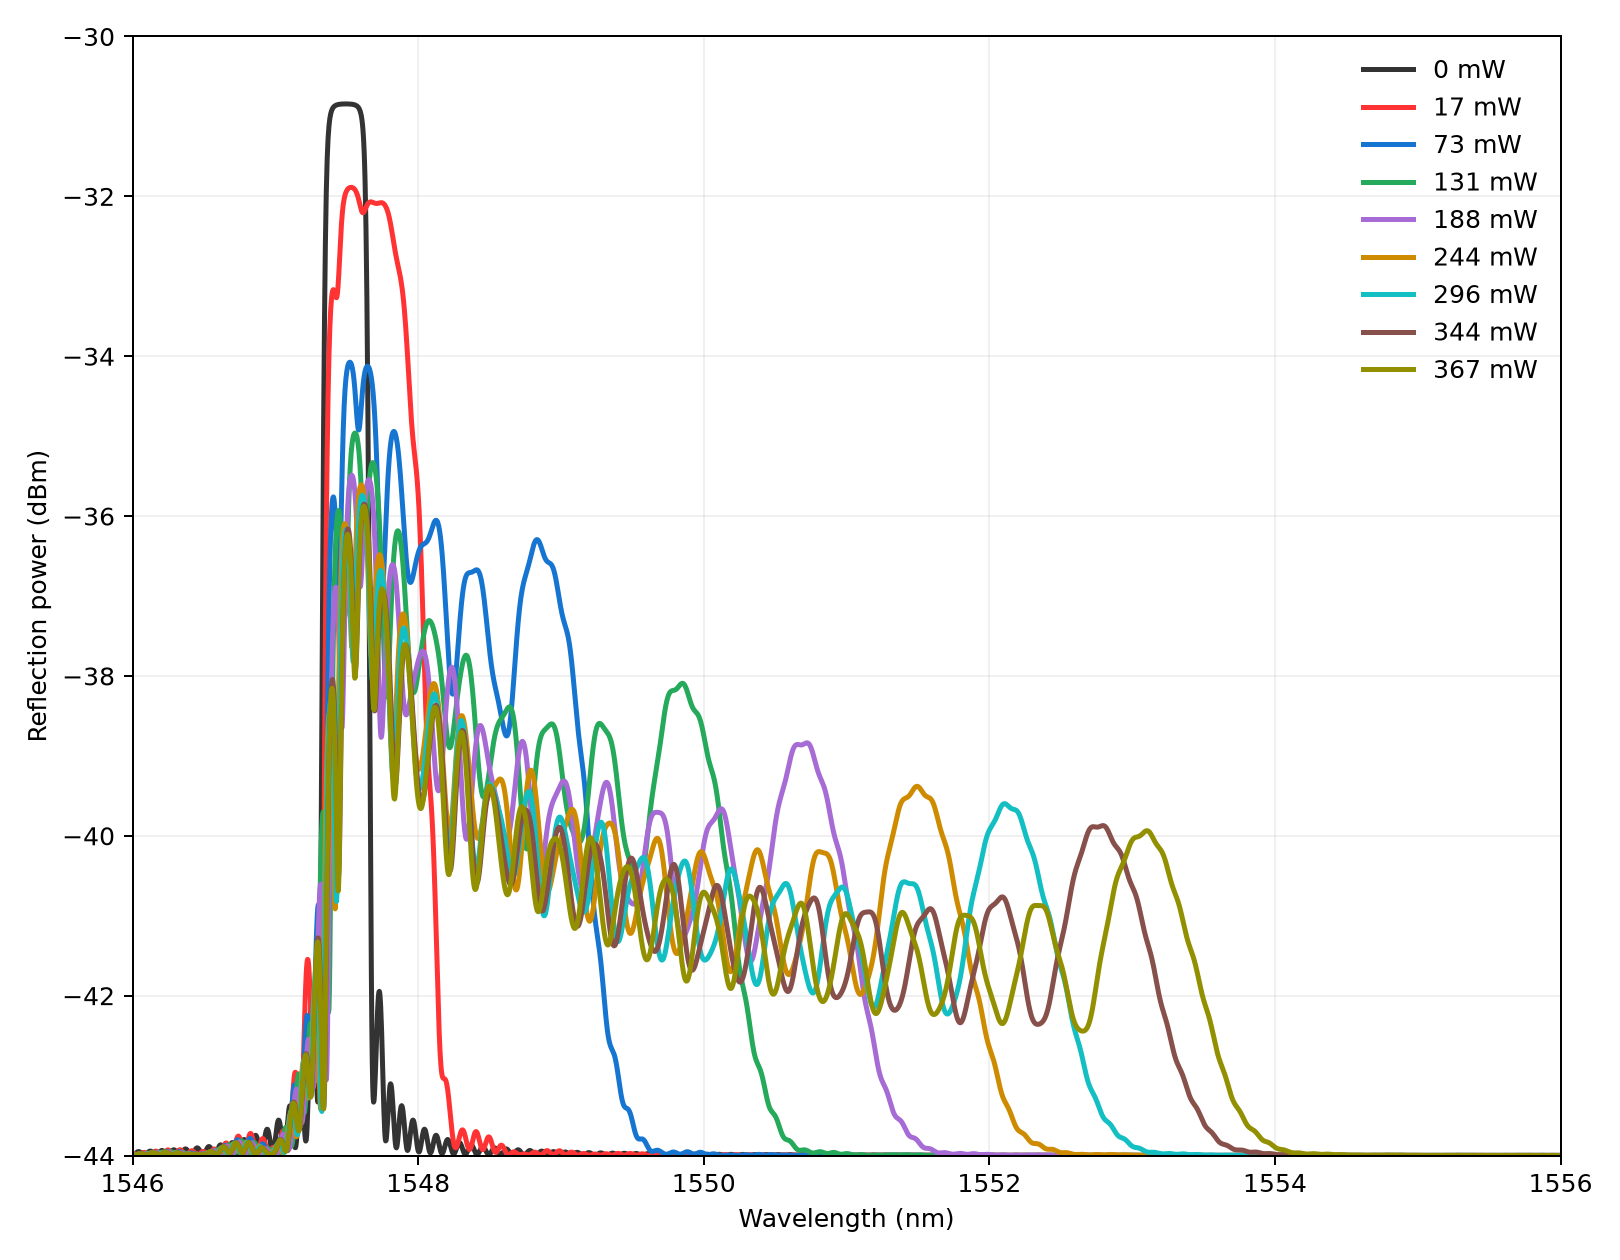

Data behind this chart, as committed beside it:
wavelength_nm, power_0_mW_dbm, power_17_mW_dbm, power_73_mW_dbm, power_131_mW_dbm, power_188_mW_dbm, power_244_mW_dbm, power_296_mW_dbm, power_344_mW_dbm, power_367_mW_dbm
1546, -44, -43.97, -43.99, -43.99, -43.99, -44, -44, -44, -44
1546, -43.99, -43.97, -43.99, -43.99, -43.99, -44, -44, -44, -44
1546, -43.99, -43.97, -43.99, -43.98, -43.99, -44, -44, -44, -44
1546, -43.99, -43.97, -43.99, -43.98, -43.99, -44, -44, -44, -44
1546, -43.99, -43.98, -43.99, -43.98, -43.99, -44, -44, -44, -44
1546, -43.98, -43.98, -43.99, -43.98, -43.99, -43.99, -44, -44, -44
1546, -43.98, -43.98, -44, -43.98, -43.99, -43.99, -43.99, -44, -44
1546, -43.97, -43.99, -44, -43.99, -43.99, -43.99, -43.99, -44, -44
1546, -43.97, -43.99, -44, -43.99, -44, -43.99, -43.99, -44, -43.99
1546, -43.96, -43.99, -44, -43.99, -44, -43.99, -43.99, -43.99, -43.99
1546, -43.96, -43.99, -44, -43.99, -44, -43.98, -43.99, -43.99, -43.99
1546, -43.95, -44, -44, -43.99, -44, -43.98, -43.98, -43.99, -43.99
1546, -43.95, -44, -44, -43.99, -44, -43.98, -43.98, -43.99, -43.99
1546, -43.95, -44, -43.99, -43.99, -44, -43.98, -43.98, -43.99, -43.98
1546, -43.95, -43.99, -43.99, -44, -44, -43.98, -43.98, -43.98, -43.98
1546, -43.95, -43.99, -43.99, -44, -43.99, -43.98, -43.98, -43.98, -43.98
1546, -43.96, -43.99, -43.99, -44, -43.99, -43.98, -43.98, -43.98, -43.98
1546, -43.96, -43.99, -43.98, -44, -43.99, -43.98, -43.98, -43.98, -43.98
1546, -43.96, -43.98, -43.98, -44, -43.99, -43.98, -43.98, -43.98, -43.98
1546, -43.97, -43.98, -43.98, -44, -43.99, -43.99, -43.98, -43.98, -43.98
1546, -43.97, -43.98, -43.98, -43.99, -43.98, -43.99, -43.98, -43.98, -43.98
1546, -43.98, -43.97, -43.98, -43.99, -43.98, -43.99, -43.98, -43.98, -43.98
1546, -43.98, -43.97, -43.97, -43.99, -43.98, -43.99, -43.99, -43.98, -43.98
1546, -43.99, -43.96, -43.97, -43.99, -43.98, -43.99, -43.99, -43.98, -43.98
1546, -43.99, -43.96, -43.97, -43.98, -43.98, -43.99, -43.99, -43.98, -43.98
1546, -43.99, -43.96, -43.98, -43.98, -43.98, -44, -43.99, -43.98, -43.99
1546, -43.99, -43.96, -43.98, -43.98, -43.97, -44, -43.99, -43.99, -43.99
1546, -43.99, -43.96, -43.98, -43.98, -43.98, -44, -44, -43.99, -43.99
1546, -43.99, -43.96, -43.98, -43.97, -43.98, -44, -44, -43.99, -43.99
1546, -43.99, -43.97, -43.98, -43.97, -43.98, -44, -44, -43.99, -43.99
1546, -43.99, -43.97, -43.99, -43.97, -43.98, -43.99, -44, -43.99, -44
1546, -43.98, -43.97, -43.99, -43.97, -43.98, -43.99, -43.99, -44, -44
1546, -43.98, -43.98, -43.99, -43.97, -43.98, -43.99, -43.99, -44, -44
1546, -43.97, -43.98, -43.99, -43.97, -43.99, -43.99, -43.99, -44, -44
1546, -43.96, -43.99, -44, -43.97, -43.99, -43.98, -43.99, -43.99, -43.99
1546, -43.96, -43.99, -44, -43.98, -43.99, -43.98, -43.99, -43.99, -43.99
1546, -43.95, -43.99, -44, -43.98, -43.99, -43.98, -43.98, -43.99, -43.99
1546, -43.95, -43.99, -44, -43.98, -43.99, -43.97, -43.98, -43.99, -43.99
1546, -43.95, -44, -43.99, -43.98, -44, -43.97, -43.98, -43.99, -43.98
1546, -43.94, -43.99, -43.99, -43.99, -44, -43.97, -43.97, -43.98, -43.98
1546, -43.94, -43.99, -43.99, -43.99, -44, -43.97, -43.97, -43.98, -43.98
1546, -43.95, -43.99, -43.99, -43.99, -43.99, -43.97, -43.97, -43.98, -43.97
1546, -43.95, -43.99, -43.98, -43.99, -43.99, -43.97, -43.97, -43.97, -43.97
1546, -43.95, -43.98, -43.98, -43.99, -43.99, -43.97, -43.96, -43.97, -43.97
1546, -43.96, -43.98, -43.97, -44, -43.99, -43.97, -43.96, -43.97, -43.96
1546, -43.96, -43.97, -43.97, -44, -43.98, -43.97, -43.97, -43.96, -43.96
1546, -43.97, -43.97, -43.97, -43.99, -43.98, -43.97, -43.97, -43.96, -43.96
1546, -43.97, -43.96, -43.96, -43.99, -43.98, -43.98, -43.97, -43.96, -43.96
1546, -43.98, -43.96, -43.96, -43.99, -43.97, -43.98, -43.97, -43.96, -43.96
1546, -43.98, -43.95, -43.96, -43.99, -43.97, -43.98, -43.97, -43.96, -43.97
1546, -43.99, -43.95, -43.96, -43.98, -43.97, -43.98, -43.98, -43.97, -43.97
1546, -43.99, -43.95, -43.96, -43.98, -43.96, -43.99, -43.98, -43.97, -43.97
1546, -43.99, -43.95, -43.96, -43.97, -43.96, -43.99, -43.98, -43.97, -43.97
1546, -43.99, -43.95, -43.96, -43.97, -43.96, -43.99, -43.99, -43.98, -43.98
1546, -43.99, -43.95, -43.96, -43.97, -43.96, -43.99, -43.99, -43.98, -43.98
1546, -43.99, -43.95, -43.97, -43.96, -43.96, -43.99, -43.99, -43.98, -43.98
1546, -43.99, -43.95, -43.97, -43.96, -43.96, -43.99, -43.99, -43.99, -43.99
1546, -43.98, -43.96, -43.98, -43.96, -43.97, -43.99, -43.99, -43.99, -43.99
1546, -43.97, -43.96, -43.98, -43.96, -43.97, -43.99, -43.99, -43.99, -43.99
1546, -43.97, -43.97, -43.98, -43.96, -43.97, -43.99, -43.99, -43.99, -43.99
... 3,141 more rows
